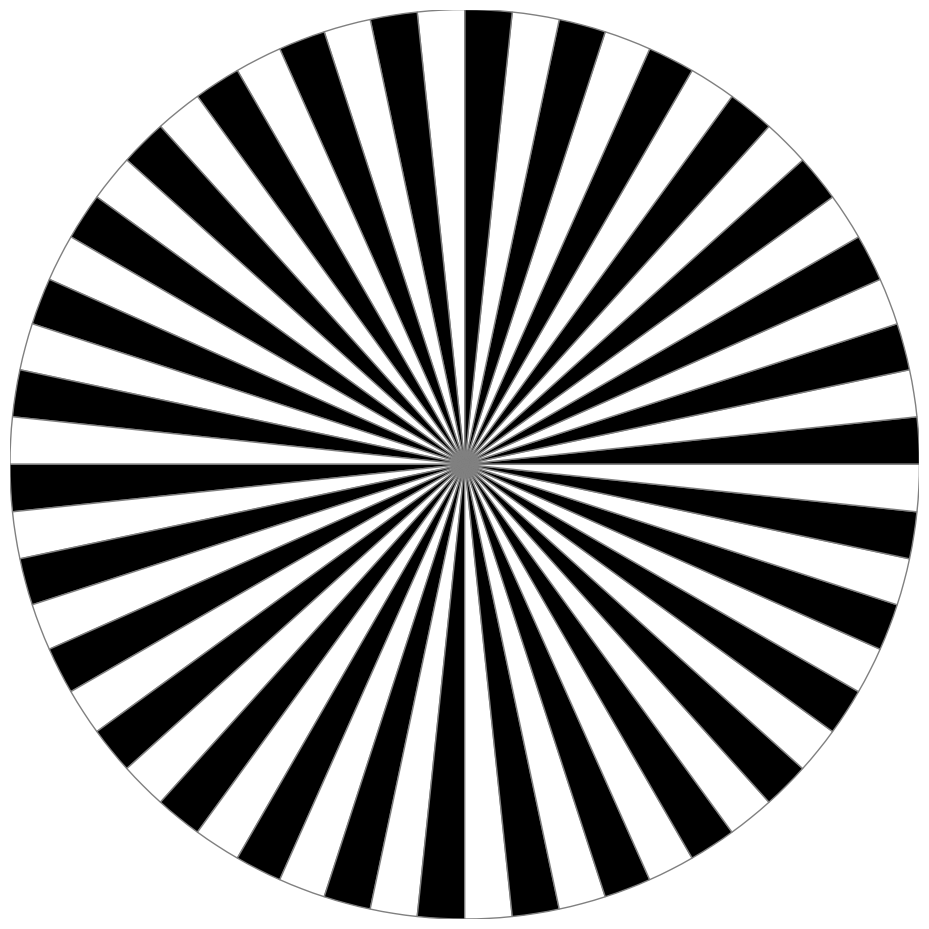

Source code (Python):
import matplotlib.pyplot as plt
from matplotlib.patches import Wedge

def draw_alternating_circle(n_segments=60, diameter_cm=29.0):
    dpi = 300
    fig_width_cm = 30.0
    fig_height_cm = 30.0
    fig_size_inches = (fig_width_cm / 2.54, fig_height_cm / 2.54)
    radius = diameter_cm / 2.0

    fig, ax = plt.subplots(figsize=fig_size_inches, dpi=dpi)
    ax.set_aspect('equal')
    ax.axis('off')  # Turn off axes

    for i in range(n_segments):
        theta1 = (360 / n_segments) * i
        theta2 = theta1 + (360 / n_segments)
        color = 'black' if i % 2 == 0 else 'white'
        wedge = Wedge(center=(0, 0), r=radius,
                      theta1=theta1, theta2=theta2,
                      facecolor=color, edgecolor='gray')
        ax.add_patch(wedge)

    ax.set_xlim(-radius, radius)
    ax.set_ylim(-radius, radius)

    # Save the figure exactly as 30cm x 30cm
    fig.savefig("design.png", dpi=dpi, bbox_inches='tight', pad_inches=0)
    plt.close(fig)

draw_alternating_circle()
